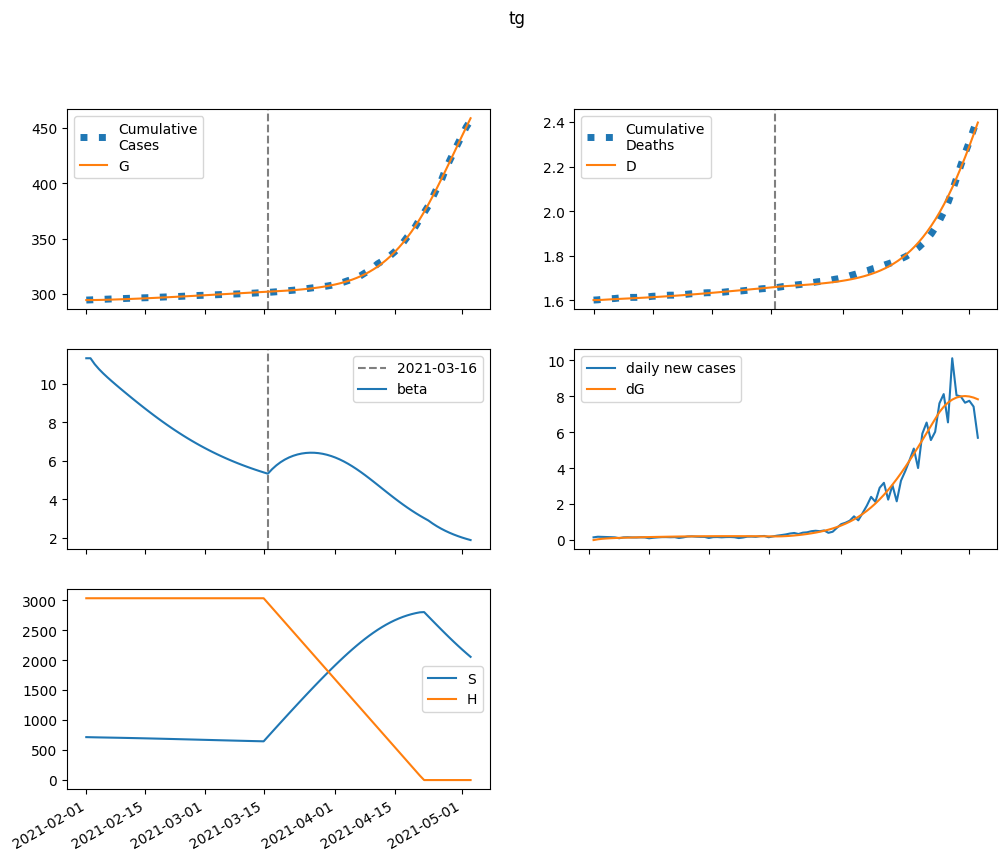

Source data for this figure (header and first rows):
series, 2021-02-01, 2021-02-02, 2021-02-03, 2021-02-04, 2021-02-05, 2021-02-06, 2021-02-07, 2021-02-08, 2021-02-09, 2021-02-10, 2021-02-11, 2021-02-12, 2021-02-13, 2021-02-14, 2021-02-15, 2021-02-16, 2021-02-17, 2021-02-18, 2021-02-19, 2021-02-20, 2021-02-21, 2021-02-22, 2021-02-23
S, 716278, 714525, 713019, 711638, 710311, 708999, 707676, 706328, 704948, 703530, 702074, 700578, 699043, 697470, 695862, 694220, 692546, 690844, 689115, 687362, 685588, 683795, 681987
E, 0.0, 1753, 2909, 3708, 4293, 4747, 5120, 5444, 5736, 6006, 6261, 6505, 6739, 6964, 7179, 7385, 7582, 7768, 7944, 8108, 8260, 8401, 8529
I, 904.2, 687.2, 564.2, 498.4, 467.5, 457.9, 461.6, 473.2, 489.9, 509.5, 530.8, 553.2, 576, 598.9, 621.7, 644.2, 666.2, 687.7, 708.4, 728.4, 747.5, 765.6, 782.8
A, 6658, 6011, 5735, 5689, 5789, 5982, 6236, 6531, 6854, 7198, 7555, 7923, 8298, 8678, 9060, 9443, 9825, 10205, 10580, 10950, 11313, 11667, 12012
IH, 0.0, 180.8, 226.9, 225.2, 211.1, 198, 189.6, 186.2, 186.8, 190.4, 196.2, 203.3, 211.2, 219.8, 228.6, 237.5, 246.4, 255.2, 263.9, 272.3, 280.4, 288.3, 295.8
IN, 36.17, 69.23, 90.78, 105.6, 116.4, 125.1, 132.7, 139.8, 146.7, 153.7, 160.9, 168.3, 176, 183.9, 192.1, 200.5, 209, 217.7, 226.6, 235.5, 244.4, 253.3, 262.2
D, 1601, 1601, 1602, 1603, 1604, 1605, 1606, 1607, 1608, 1609, 1610, 1611, 1612, 1613, 1614, 1615, 1616, 1617, 1619, 1620, 1621, 1623, 1624
R, 0.0, 650.6, 1332, 2011, 2685, 3364, 4056, 4768, 5508, 6281, 7089, 7936, 8823, 9751, 10720, 11732, 12786, 13883, 15022, 16202, 17423, 18685, 19985
G, 294587, 294587, 294629, 294698, 294787, 294890, 295003, 295126, 295256, 295393, 295537, 295686, 295842, 296003, 296170, 296341, 296518, 296699, 296885, 297075, 297269, 297466, 297667
H, 3033066, 3033066, 3033066, 3033066, 3033066, 3033066, 3033066, 3033066, 3033066, 3033066, 3033066, 3033066, 3033066, 3033066, 3033066, 3033066, 3033066, 3033066, 3033066, 3033066, 3033066, 3033066, 3033066
beta, 11.33, 11.33, 11.02, 10.76, 10.54, 10.34, 10.14, 9.953, 9.767, 9.584, 9.403, 9.224, 9.047, 8.873, 8.701, 8.531, 8.365, 8.202, 8.043, 7.888, 7.736, 7.589, 7.445
